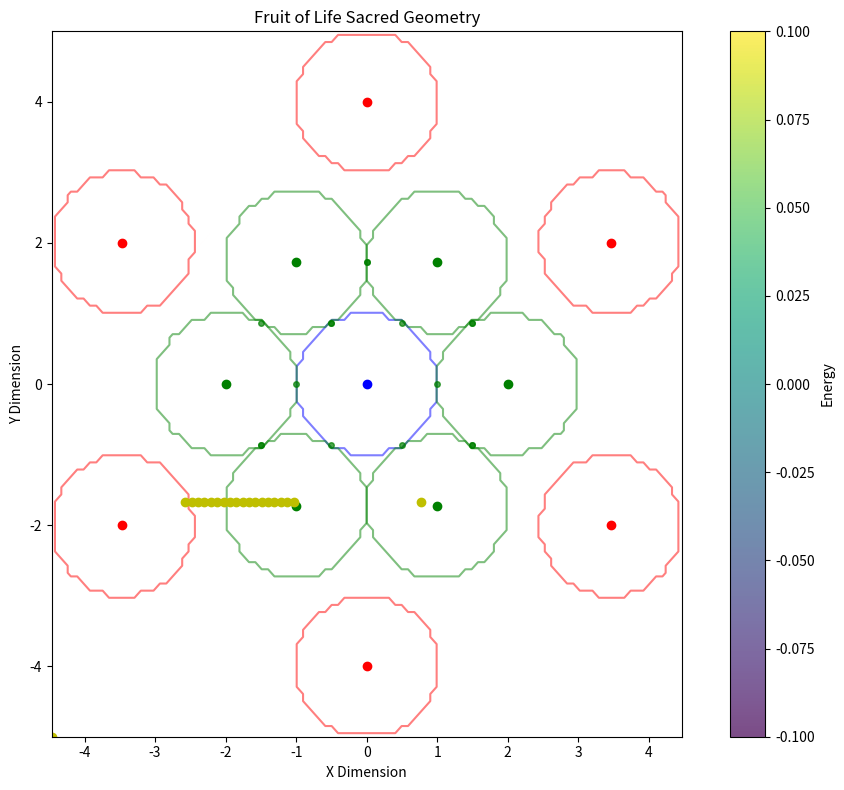
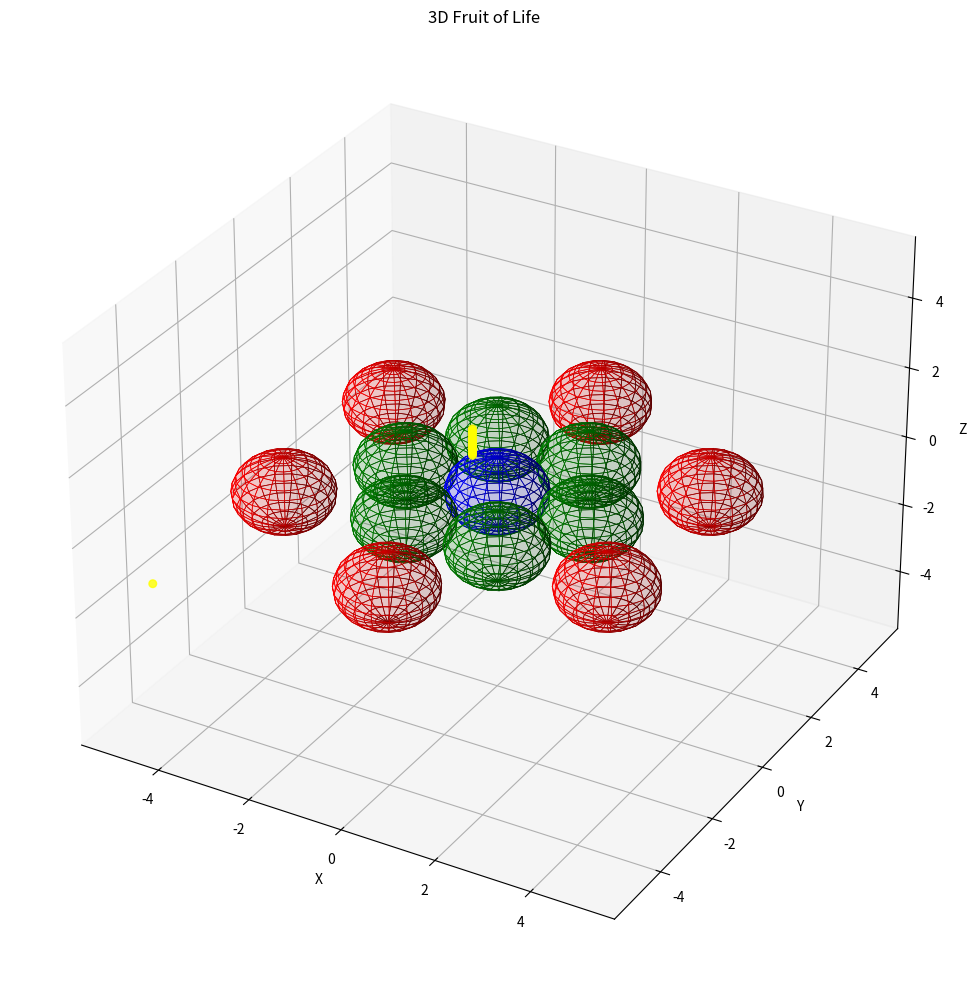

Here is the Python script that generated these plots, in order:
"""
Fruit of Life Module

This module implements the fruit of life sacred geometry pattern.
The fruit of life consists of 13 circles arranged in a specific pattern,
formed by extending the Flower of Life pattern.

Key functions:
- Generate precise fruit of life geometry
- Calculate sacred ratios within the pattern
- Calculate energy distribution at intersection points
- Generate field embedding for the pattern
"""

import numpy as np
import matplotlib.pyplot as plt
from typing import Tuple, Dict, List, Any, Optional

def generate_fruit_of_life_2d(center: Tuple[float, float], 
                             radius: float, 
                             resolution: int = 100) -> Dict[str, Any]:
    """
    Generate a 2D fruit of life pattern.
    
    Args:
        center: The (x, y) center of the central circle
        radius: The radius of each circle
        resolution: The resolution of the generated grid
        
    Returns:
        Dictionary containing the pattern geometry and properties
    """
    # The Fruit of Life consists of 13 circles:
    # 1 central circle
    # 6 circles arranged in a flower pattern around the central circle
    # 6 additional circles to complete the fruit pattern
    
    # Calculate positions of the circles
    # All circles are the same size and adjacent circles touch
    # Distance between centers is 2 * radius
    circle_centers = [center]  # Start with central circle
    
    # Add the inner ring of 6 circles
    inner_ring = []
    for i in range(6):
        angle = i * np.pi / 3  # 60 degree spacing
        x = center[0] + 2 * radius * np.cos(angle)
        y = center[1] + 2 * radius * np.sin(angle)
        inner_ring.append((x, y))
    
    circle_centers.extend(inner_ring)
    
    # Add the outer ring of 6 circles
    # These are positioned between pairs of inner ring circles, but further out
    outer_ring = []
    for i in range(6):
        angle = (i + 0.5) * np.pi / 3  # Offset by 30 degrees
        x = center[0] + 2 * radius * 2 * np.cos(angle)  # Double distance from center
        y = center[1] + 2 * radius * 2 * np.sin(angle)  # Double distance from center
        outer_ring.append((x, y))
    
    circle_centers.extend(outer_ring)
    
    # Create a grid for the pattern
    x_min = min(c[0] for c in circle_centers) - radius
    x_max = max(c[0] for c in circle_centers) + radius
    y_min = min(c[1] for c in circle_centers) - radius
    y_max = max(c[1] for c in circle_centers) + radius
    
    x = np.linspace(x_min, x_max, resolution)
    y = np.linspace(y_min, y_max, resolution)
    X, Y = np.meshgrid(x, y)
    
    # Create individual circles
    circles = []
    for center_point in circle_centers:
        dist = np.sqrt((X - center_point[0])**2 + (Y - center_point[1])**2)
        circle = dist <= radius
        circles.append(circle)
    
    # Combine all circles into one pattern
    combined_pattern = np.zeros((resolution, resolution), dtype=bool)
    for circle in circles:
        combined_pattern = combined_pattern | circle
    
    # Calculate the intersection points between adjacent circles
    # These are the sacred points in the fruit of life
    intersection_points = []
    for i in range(len(circle_centers)):
        for j in range(i + 1, len(circle_centers)):
            c1 = circle_centers[i]
            c2 = circle_centers[j]
            
            # Calculate distance between centers
            distance = np.sqrt((c1[0] - c2[0])**2 + (c1[1] - c2[1])**2)
            
            # If circles intersect (distance < 2*radius but > 0)
            if distance < 2 * radius + 1e-10 and distance > 1e-10:
                # Calculate midpoint between centers
                mid_x = (c1[0] + c2[0]) / 2
                mid_y = (c1[1] + c2[1]) / 2
                
                # Calculate direction vector from c1 to c2
                dx = c2[0] - c1[0]
                dy = c2[1] - c1[1]
                length = np.sqrt(dx**2 + dy**2)
                dx, dy = dx/length, dy/length
                
                # Calculate perpendicular vector
                px, py = -dy, dx
                
                # Calculate distance from midpoint to intersection
                d = np.sqrt(radius**2 - (distance/2)**2)
                
                # Calculate intersection points
                point1 = (mid_x + px * d, mid_y + py * d)
                point2 = (mid_x - px * d, mid_y - py * d)
                
                # Only add if they're not already in the list
                # (within a small tolerance)
                for point in [point1, point2]:
                    if not any(np.sqrt((p[0]-point[0])**2 + (p[1]-point[1])**2) < 1e-10 for p in intersection_points):
                        intersection_points.append(point)
    
    return {
        'pattern': combined_pattern,
        'circles': circles,
        'centers': circle_centers,
        'radius': radius,
        'grid_x': X,
        'grid_y': Y,
        'intersection_points': intersection_points
    }

def generate_fruit_of_life_3d(center: Tuple[float, float, float], 
                            radius: float, 
                            resolution: int = 50) -> Dict[str, Any]:
    """
    Generate a 3D fruit of life pattern.
    
    Args:
        center: The (x, y, z) center of the central sphere
        radius: The radius of each sphere
        resolution: The resolution of the generated grid
        
    Returns:
        Dictionary containing the pattern geometry and properties
    """
    # The 3D Fruit of Life consists of 13 spheres - central sphere, inner ring of 6, outer ring of 6
    
    # Calculate positions of the spheres
    # Central sphere
    sphere_centers = [center]
    
    # Inner ring of 6 spheres in the xy-plane
    inner_ring = []
    for i in range(6):
        angle = i * np.pi / 3  # 60 degree spacing
        x = center[0] + 2 * radius * np.cos(angle)
        y = center[1] + 2 * radius * np.sin(angle)
        z = center[2]
        inner_ring.append((x, y, z))
    
    sphere_centers.extend(inner_ring)
    
    # Outer ring of 6 spheres in the xy-plane
    outer_ring = []
    for i in range(6):
        angle = (i + 0.5) * np.pi / 3  # Offset by 30 degrees
        x = center[0] + 2 * radius * 2 * np.cos(angle)  # Double distance from center
        y = center[1] + 2 * radius * 2 * np.sin(angle)  # Double distance from center
        z = center[2]
        outer_ring.append((x, y, z))
    
    sphere_centers.extend(outer_ring)
    
    # Create a grid for the 3D pattern
    x_min = min(c[0] for c in sphere_centers) - radius
    x_max = max(c[0] for c in sphere_centers) + radius
    y_min = min(c[1] for c in sphere_centers) - radius
    y_max = max(c[1] for c in sphere_centers) + radius
    z_min = min(c[2] for c in sphere_centers) - radius
    z_max = max(c[2] for c in sphere_centers) + radius
    
    x = np.linspace(x_min, x_max, resolution)
    y = np.linspace(y_min, y_max, resolution)
    z = np.linspace(z_min, z_max, resolution)
    X, Y, Z = np.meshgrid(x, y, z, indexing='ij')
    
    # Create individual spheres (as masks)
    spheres = []
    for sphere_center in sphere_centers:
        dist = np.sqrt((X - sphere_center[0])**2 + 
                       (Y - sphere_center[1])**2 + 
                       (Z - sphere_center[2])**2)
        sphere = dist <= radius
        spheres.append(sphere)
    
    # Combine all spheres into one pattern
    combined_pattern = np.zeros((resolution, resolution, resolution), dtype=bool)
    for sphere in spheres:
        combined_pattern = combined_pattern | sphere
    
    # Calculate the intersection circles between adjacent spheres
    intersection_circles = []
    for i in range(len(sphere_centers)):
        for j in range(i + 1, len(sphere_centers)):
            c1 = sphere_centers[i]
            c2 = sphere_centers[j]
            
            # Calculate distance between centers
            distance = np.sqrt(sum((c1[k] - c2[k])**2 for k in range(3)))
            
            # If spheres intersect (distance < 2*radius but > 0)
            if distance < 2 * radius + 1e-10 and distance > 1e-10:
                # Calculate midpoint between centers
                midpoint = [(c1[k] + c2[k]) / 2 for k in range(3)]
                
                # Calculate direction vector from c1 to c2
                direction = [c2[k] - c1[k] for k in range(3)]
                length = np.sqrt(sum(d**2 for d in direction))
                direction = [d/length for d in direction]
                
                # Calculate radius of intersection circle
                circle_radius = np.sqrt(radius**2 - (length/2)**2)
                
                intersection_circles.append({
                    'center': midpoint,
                    'radius': circle_radius,
                    'normal': direction
                })
    
    return {
        'pattern': combined_pattern,
        'spheres': spheres,
        'centers': sphere_centers,
        'radius': radius,
        'grid_x': X,
        'grid_y': Y,
        'grid_z': Z,
        'intersection_circles': intersection_circles
    }

def calculate_fruit_sacred_ratios(fruit_data: Dict[str, Any]) -> Dict[str, float]:
    """
    Calculate the sacred ratios and proportions in the fruit of life.
    
    Args:
        fruit_data: Dictionary containing fruit of life geometry data
        
    Returns:
        Dictionary of calculated sacred ratios
    """
    radius = fruit_data['radius']
    centers = fruit_data['centers']
    
    # Calculate the distance between center and inner ring circles
    # (should be 2 * radius)
    inner_ring_distances = []
    for i in range(1, 7):  # Indices 1-6 are inner ring
        center_point = centers[i]
        center_distance = np.sqrt(sum((center_point[j] - centers[0][j])**2 
                                    for j in range(len(centers[0]))))
        inner_ring_distances.append(center_distance)
    
    avg_inner_distance = np.mean(inner_ring_distances)
    inner_distance_ratio = avg_inner_distance / radius  # Should be close to 2
    
    # Calculate the distance between center and outer ring circles
    # (should be 4 * radius)
    outer_ring_distances = []
    for i in range(7, 13):  # Indices 7-12 are outer ring
        center_point = centers[i]
        center_distance = np.sqrt(sum((center_point[j] - centers[0][j])**2 
                                    for j in range(len(centers[0]))))
        outer_ring_distances.append(center_distance)
    
    avg_outer_distance = np.mean(outer_ring_distances)
    outer_distance_ratio = avg_outer_distance / radius  # Should be close to 4
    
    # Calculate the ratio between outer and inner ring distances
    # (should be close to 2)
    ring_ratio = avg_outer_distance / avg_inner_distance
    
    # Calculate the overall width and height of the pattern
    if len(centers[0]) == 2:  # 2D
        width = max(c[0] for c in centers) - min(c[0] for c in centers) + 2 * radius
        height = max(c[1] for c in centers) - min(c[1] for c in centers) + 2 * radius
    else:  # 3D
        width = max(c[0] for c in centers) - min(c[0] for c in centers) + 2 * radius
        height = max(c[1] for c in centers) - min(c[1] for c in centers) + 2 * radius
        depth = max(c[2] for c in centers) - min(c[2] for c in centers) + 2 * radius
    
    # Ratios related to the golden mean phi
    phi = (1 + np.sqrt(5)) / 2
    
    # Calculate phi-related ratio in the fruit of life pattern
    # The relationship between inner and outer rings approximates phi in certain measurements
    phi_approximation = outer_distance_ratio / (inner_distance_ratio * phi)
    
    # Ratio of overall structure height to width
    if len(centers[0]) == 2:  # 2D
        aspect_ratio = height / width
        return {
            'inner_distance_ratio': inner_distance_ratio,
            'outer_distance_ratio': outer_distance_ratio,
            'ring_ratio': ring_ratio,
            'aspect_ratio': aspect_ratio,
            'phi_approximation': phi_approximation,
            'width': width,
            'height': height
        }
    else:  # 3D
        aspect_ratio_xy = height / width
        aspect_ratio_z = depth / width
        return {
            'inner_distance_ratio': inner_distance_ratio,
            'outer_distance_ratio': outer_distance_ratio,
            'ring_ratio': ring_ratio,
            'aspect_ratio_xy': aspect_ratio_xy,
            'aspect_ratio_z': aspect_ratio_z,
            'phi_approximation': phi_approximation,
            'width': width,
            'height': height,
            'depth': depth
        }

def calculate_fruit_energy_distribution(fruit_data: Dict[str, Any], 
                                     base_frequency: float = 432.0) -> Dict[str, Any]:
    """
    Calculate the energy distribution within the fruit of life.
    
    Args:
        fruit_data: Dictionary containing fruit of life geometry data
        base_frequency: The base frequency for energy calculations
        
    Returns:
        Dictionary containing energy distribution data
    """
    radius = fruit_data['radius']
    centers = fruit_data['centers']
    
    if 'grid_z' in fruit_data:  # 3D case
        X = fruit_data['grid_x']
        Y = fruit_data['grid_y']
        Z = fruit_data['grid_z']
        
        # Calculate distance from each point to each sphere center
        energy = np.zeros_like(X, dtype=float)
        
        for center_point in centers:
            dist = np.sqrt((X - center_point[0])**2 + 
                          (Y - center_point[1])**2 + 
                          (Z - center_point[2])**2)
            
            # Energy is highest at the sphere boundaries
            # Using a Gaussian shell around each sphere
            shell_energy = np.exp(-((dist - radius) / (radius * 0.05))**2)
            energy += shell_energy
        
        # Enhancement at intersection circles
        for circle in fruit_data['intersection_circles']:
            circle_center = circle['center']
            circle_radius = circle['radius']
            circle_normal = circle['normal']
            
            # Calculate vectors from circle center to each grid point
            vectors = np.stack([(X - circle_center[0]), 
                               (Y - circle_center[1]), 
                               (Z - circle_center[2])], axis=-1)
            
            # Calculate component along normal (distance from the circle's plane)
            normal_vec = np.array(circle_normal)
            normal_dist = np.abs(np.sum(vectors * normal_vec, axis=-1))
            
            # Calculate distance in circle plane
            plane_dist = np.sqrt(np.sum(vectors**2, axis=-1) - normal_dist**2)
            
            # Energy is highest near the circle itself
            circle_energy = np.exp(-((plane_dist - circle_radius) / (radius * 0.05))**2) * \
                           np.exp(-(normal_dist / (radius * 0.05))**2)
            
            energy += circle_energy * 2.0  # Double weight for intersections
    
    else:  # 2D case
        X = fruit_data['grid_x']
        Y = fruit_data['grid_y']
        
        # Calculate distance from each point to each circle center
        energy = np.zeros_like(X, dtype=float)
        
        for center_point in centers:
            dist = np.sqrt((X - center_point[0])**2 + (Y - center_point[1])**2)
            
            # Energy is highest at the circle boundaries
            # Create a thin shell of energy at the boundary of each circle
            shell_energy = np.exp(-((dist - radius) / (radius * 0.05))**2)
            energy += shell_energy
        
        # Enhancement at intersection points
        intersection_points = fruit_data['intersection_points']
        for point in intersection_points:
            point_energy = np.exp(-((X - point[0])**2 + (Y - point[1])**2) / (radius * 0.05)**2)
            energy += point_energy * 2.0  # Double weight for intersections
    
    # Normalize energy to [0, 1]
    if np.max(energy) > 0:
        energy = energy / np.max(energy)
    
    # Find points of maximum energy
    # These are sacred points in the fruit of life
    if 'grid_z' in fruit_data:  # 3D case
        # Flatten arrays for easier processing
        flat_energy = energy.flatten()
        flat_x = X.flatten()
        flat_y = Y.flatten()
        flat_z = Z.flatten()
        
        # Find indices of top energy points
        top_indices = np.argsort(flat_energy)[-20:]  # Get 20 highest points
        
        # Get coordinates of these points
        max_energy_points = [(flat_x[i], flat_y[i], flat_z[i]) for i in top_indices]
        max_energy_values = [flat_energy[i] for i in top_indices]
    else:  # 2D case
        # Flatten arrays for easier processing
        flat_energy = energy.flatten()
        flat_x = X.flatten()
        flat_y = Y.flatten()
        
        # Find indices of top energy points
        top_indices = np.argsort(flat_energy)[-20:]  # Get 20 highest points
        
        # Get coordinates of these points
        max_energy_points = [(flat_x[i], flat_y[i]) for i in top_indices]
        max_energy_values = [flat_energy[i] for i in top_indices]
    
    return {
        'energy': energy,
        'max_energy_points': max_energy_points,
        'max_energy_values': max_energy_values,
        'base_frequency': base_frequency
    }

def embed_fruit_in_field(field_array: np.ndarray, 
                        center: Tuple[float, float, float],
                        radius: float,
                        strength: float = 1.0) -> np.ndarray:
    """
    Embed a fruit of life pattern into a 3D field array.
    
    Args:
        field_array: 3D numpy array representing the field
        center: Center coordinates (x, y, z)
        radius: Radius of each sphere in the pattern
        strength: Strength of the pattern (0.0 to 1.0)
        
    Returns:
        Modified field array with embedded pattern
    """
    field_shape = field_array.shape
    
    # Create coordinate grids
    x, y, z = np.meshgrid(
        np.arange(field_shape[0]),
        np.arange(field_shape[1]),
        np.arange(field_shape[2]),
        indexing='ij'
    )
    
    # Generate 3D fruit of life data (just to get the centers)
    fruit_data = generate_fruit_of_life_3d(center, radius, resolution=20)
    centers = fruit_data['centers']
    
    # Initialize energy field
    energy = np.zeros(field_shape)
    
    # Calculate energy from each sphere
    for sphere_center in centers:
        dist = np.sqrt((x - sphere_center[0])**2 + 
                      (y - sphere_center[1])**2 + 
                      (z - sphere_center[2])**2)
        
        # Energy is highest at the sphere boundaries
        shell_energy = np.exp(-((dist - radius) / (radius * 0.1))**2)
        energy += shell_energy
    
    # Calculate the intersection circles between adjacent spheres
    for i in range(len(centers)):
        for j in range(i + 1, len(centers)):
            c1 = centers[i]
            c2 = centers[j]
            
            # Calculate distance between centers
            distance = np.sqrt(sum((c1[k] - c2[k])**2 for k in range(3)))
            
            # If spheres intersect (distance < 2*radius but > 0)
            if distance < 2 * radius + 1e-10 and distance > 1e-10:
                # Calculate midpoint between centers
                midpoint = [(c1[k] + c2[k]) / 2 for k in range(3)]
                
                # Calculate direction vector from c1 to c2
                direction = [c2[k] - c1[k] for k in range(3)]
                length = np.sqrt(sum(d**2 for d in direction))
                direction = [d/length for d in direction]
                
                # Calculate radius of intersection circle
                circle_radius = np.sqrt(radius**2 - (distance/2)**2)
                
                # Calculate vectors from circle center to each grid point
                vectors = np.stack([(x - midpoint[0]), 
                                   (y - midpoint[1]), 
                                   (z - midpoint[2])], axis=-1)
                
                # Calculate component along normal (distance from the circle's plane)
                normal_vec = np.array(direction)
                normal_dist = np.abs(np.sum(vectors * normal_vec, axis=-1))
                
                # Calculate distance in circle plane
                plane_dist = np.sqrt(np.sum(vectors**2, axis=-1) - normal_dist**2)
                
                # Energy is highest near the circle itself
                circle_energy = np.exp(-((plane_dist - circle_radius) / (radius * 0.05))**2) * \
                               np.exp(-(normal_dist / (radius * 0.05))**2)
                
                energy += circle_energy * 2.0  # Double weight for intersections
    
    # Normalize energy to [0, 1]
    if np.max(energy) > 0:
        energy = energy / np.max(energy)
    
    # Apply pattern to field with given strength
    modified_field = field_array * (1.0 + energy * strength)
    
    # Normalize field after modification
    if np.max(np.abs(modified_field)) > 0:
        modified_field = modified_field / np.max(np.abs(modified_field))
    
    return modified_field

def visualize_fruit_of_life_2d(fruit_data: Dict[str, Any], 
                             show_energy: bool = False,
                             show_sacred_points: bool = False) -> plt.Figure:
    """
    Create a visualization of the 2D fruit of life pattern.
    
    Args:
        fruit_data: Dictionary containing fruit of life geometry data
        show_energy: Whether to overlay energy distribution
        show_sacred_points: Whether to mark sacred points
        
    Returns:
        matplotlib Figure object
    """
    fig, ax = plt.subplots(figsize=(10, 8))
    
    # Extract data
    X = fruit_data['grid_x']
    Y = fruit_data['grid_y']
    circles = fruit_data['circles']
    centers = fruit_data['centers']
    radius = fruit_data['radius']
    
    # Plot each circle as a contour
    for i, circle in enumerate(circles):
        if i == 0:
            color = 'blue'  # Central circle
        elif i <= 6:
            color = 'green'  # Inner ring
        else:
            color = 'red'  # Outer ring
        ax.contour(X, Y, circle.astype(int), levels=[0.5], colors=[color], alpha=0.5)
    
    # Plot the combined pattern
    if show_energy and 'energy' in fruit_data:
        # Show energy distribution as a heatmap
        im = ax.imshow(fruit_data['energy'], extent=[X.min(), X.max(), Y.min(), Y.max()], 
                      origin='lower', cmap='viridis', alpha=0.7)
        fig.colorbar(im, ax=ax, label='Energy')
    else:
        # Just show the pattern region
        ax.contourf(X, Y, fruit_data['pattern'].astype(int), levels=[0.5, 1.5], 
                   colors=['purple'], alpha=0.3)
    
    # Mark centers of circles
    for i, center_point in enumerate(centers):
        if i == 0:
            color = 'blue'  # Central circle
        elif i <= 6:
            color = 'green'  # Inner ring
        else:
            color = 'red'  # Outer ring
        ax.plot(center_point[0], center_point[1], 'o', color=color, markersize=6)
    
    # Mark intersection points
    if 'intersection_points' in fruit_data:
        for point in fruit_data['intersection_points']:
            ax.plot(point[0], point[1], 'go', markersize=4, alpha=0.7)
    
    # Mark sacred points (high energy points)
    if show_sacred_points and 'max_energy_points' in fruit_data:
        for point in fruit_data['max_energy_points']:
            if len(point) == 2:  # 2D points
                ax.plot(point[0], point[1], 'yo', markersize=6)
    
    # Add title and labels
    ax.set_title('Fruit of Life Sacred Geometry')
    ax.set_xlabel('X Dimension')
    ax.set_ylabel('Y Dimension')
    
    # Ensure equal aspect ratio
    ax.set_aspect('equal')
    
    return fig

def visualize_fruit_of_life_3d(fruit_data: Dict[str, Any], 
                              show_energy: bool = False) -> plt.Figure:
    """
    Create a 3D visualization of the fruit of life pattern.
    
    Args:
        fruit_data: Dictionary containing fruit of life geometry data
        show_energy: Whether to show energy distribution
        
    Returns:
        matplotlib Figure object
    """
    fig = plt.figure(figsize=(12, 10))
    ax = fig.add_subplot(111, projection='3d')
    
    # Extract centers and radii
    centers = fruit_data['centers']
    radius = fruit_data['radius']
    
    # Plot spheres as wireframes
    for i, center_point in enumerate(centers):
        # Create a wireframe sphere
        u = np.linspace(0, 2 * np.pi, 20)
        v = np.linspace(0, np.pi, 15)
        
        x = center_point[0] + radius * np.outer(np.cos(u), np.sin(v))
        y = center_point[1] + radius * np.outer(np.sin(u), np.sin(v))
        z = center_point[2] + radius * np.outer(np.ones(np.size(u)), np.cos(v))
        
        # Use different colors for different groups of spheres
        if i == 0:
            color = 'blue'  # Central sphere
        elif i <= 6:
            color = 'green'  # Inner ring
        else:
            color = 'red'  # Outer ring
            
        ax.plot_surface(x, y, z, color=color, alpha=0.1, linewidth=0.5, edgecolors=color)
    
    # Plot intersection circles
    if 'intersection_circles' in fruit_data:
        for circle in fruit_data['intersection_circles']:
            circle_center = circle['center']
            circle_radius = circle['radius']
            circle_normal = circle['normal']
            
            # Create a basis for the circle plane
            # First basis vector is the normal
            e1 = np.array(circle_normal)
            
            # Create a second basis vector perpendicular to the normal
            if np.abs(e1[0]) > np.abs(e1[1]):
                e2 = np.array([-e1[2], 0, e1[0]])
            else:
                e2 = np.array([0, -e1[2], e1[1]])
            e2 = e2 / np.linalg.norm(e2)
            
            # Third basis vector from cross product
            e3 = np.cross(e1, e2)
            
            # Create circle points
            theta = np.linspace(0, 2 * np.pi, 50)
            circle_x = circle_center[0] + circle_radius * (np.cos(theta) * e2[0] + np.sin(theta) * e3[0])
            circle_y = circle_center[1] + circle_radius * (np.cos(theta) * e2[1] + np.sin(theta) * e3[1])
            circle_z = circle_center[2] + circle_radius * (np.cos(theta) * e2[2] + np.sin(theta) * e3[2])
            
            ax.plot(circle_x, circle_y, circle_z, 'g-', linewidth=1, alpha=0.7)
    
    # Plot energy distribution if requested
    if show_energy and 'energy' in fruit_data:
        # We can't easily show a 3D energy field in a 3D plot
        # Instead, show high energy points
        if 'max_energy_points' in fruit_data:
            energy_points = fruit_data['max_energy_points']
            x = [p[0] for p in energy_points]
            y = [p[1] for p in energy_points]
            z = [p[2] for p in energy_points]
            ax.scatter(x, y, z, color='yellow', s=30, alpha=0.8)
    
    # Set labels and title
    ax.set_xlabel('X')
    ax.set_ylabel('Y')
    ax.set_zlabel('Z')
    ax.set_title('3D Fruit of Life')
    
    # Set equal aspect ratio
    limits = np.array([
        ax.get_xlim3d(),
        ax.get_ylim3d(),
        ax.get_zlim3d(),
    ])
    center = np.mean(limits, axis=1)
    radius = 0.5 * np.max(np.abs(limits[:, 1] - limits[:, 0]))
    
    ax.set_xlim3d([center[0] - radius, center[0] + radius])
    ax.set_ylim3d([center[1] - radius, center[1] + radius])
    ax.set_zlim3d([center[2] - radius, center[2] + radius])
    
    return fig

def get_base_glyph_elements(center: Tuple[float, float], radius: float) -> Dict[str, Any]:
    """
    Returns the geometric elements (circles) for a simple line art
    representation of the Fruit of Life.
    """
    fruit_data = generate_fruit_of_life_2d(center, radius, resolution=10) # Low res for data only
    
    circles_data = []
    for center_pos_frl in fruit_data['centers']: # Renamed center_pos
        circles_data.append({'center': tuple(center_pos_frl), 'radius': fruit_data['radius']})

    all_x_frl = [c[0] for c in fruit_data['centers']]; all_y_frl = [c[1] for c in fruit_data['centers']] # Renamed
    padding_frl = fruit_data['radius'] * 0.2 # Renamed

    return {
        'circles': circles_data,
        'projection_type': '2d',
        'bounding_box': {
            'xmin': float(min(all_x_frl) - fruit_data['radius'] - padding_frl), 
            'xmax': float(max(all_x_frl) + fruit_data['radius'] + padding_frl),
            'ymin': float(min(all_y_frl) - fruit_data['radius'] - padding_frl), 
            'ymax': float(max(all_y_frl) + fruit_data['radius'] + padding_frl),
        }
    }
# Example usage
if __name__ == "__main__":
    # Create a 2D fruit of life
    center_2d = (0, 0)
    radius_2d = 1.0
    
    fruit_2d = generate_fruit_of_life_2d(center_2d, radius_2d)
    
    # Calculate energy distribution
    energy_data_2d = calculate_fruit_energy_distribution(fruit_2d)
    fruit_2d.update(energy_data_2d)
    
    # Calculate sacred ratios
    ratios_2d = calculate_fruit_sacred_ratios(fruit_2d)
    print("2D Sacred Ratios:")
    for key, value in ratios_2d.items():
        print(f"{key}: {value}")
    
    # Visualize 2D
    fig_2d = visualize_fruit_of_life_2d(fruit_2d, show_energy=True, show_sacred_points=True)
    plt.figure(fig_2d.number)
    plt.tight_layout()
    plt.show()
    
    # Create a 3D fruit of life
    center_3d = (0, 0, 0)
    radius_3d = 1.0
    
    fruit_3d = generate_fruit_of_life_3d(center_3d, radius_3d)
    
    # Calculate energy distribution
    energy_data_3d = calculate_fruit_energy_distribution(fruit_3d)
    fruit_3d.update(energy_data_3d)
    
    # Calculate sacred ratios
    ratios_3d = calculate_fruit_sacred_ratios(fruit_3d)
    print("\n3D Sacred Ratios:")
    for key, value in ratios_3d.items():
        print(f"{key}: {value}")
    
    # Visualize 3D
    fig_3d = visualize_fruit_of_life_3d(fruit_3d, show_energy=True)
    plt.figure(fig_3d.number)
    plt.tight_layout()
    plt.show()